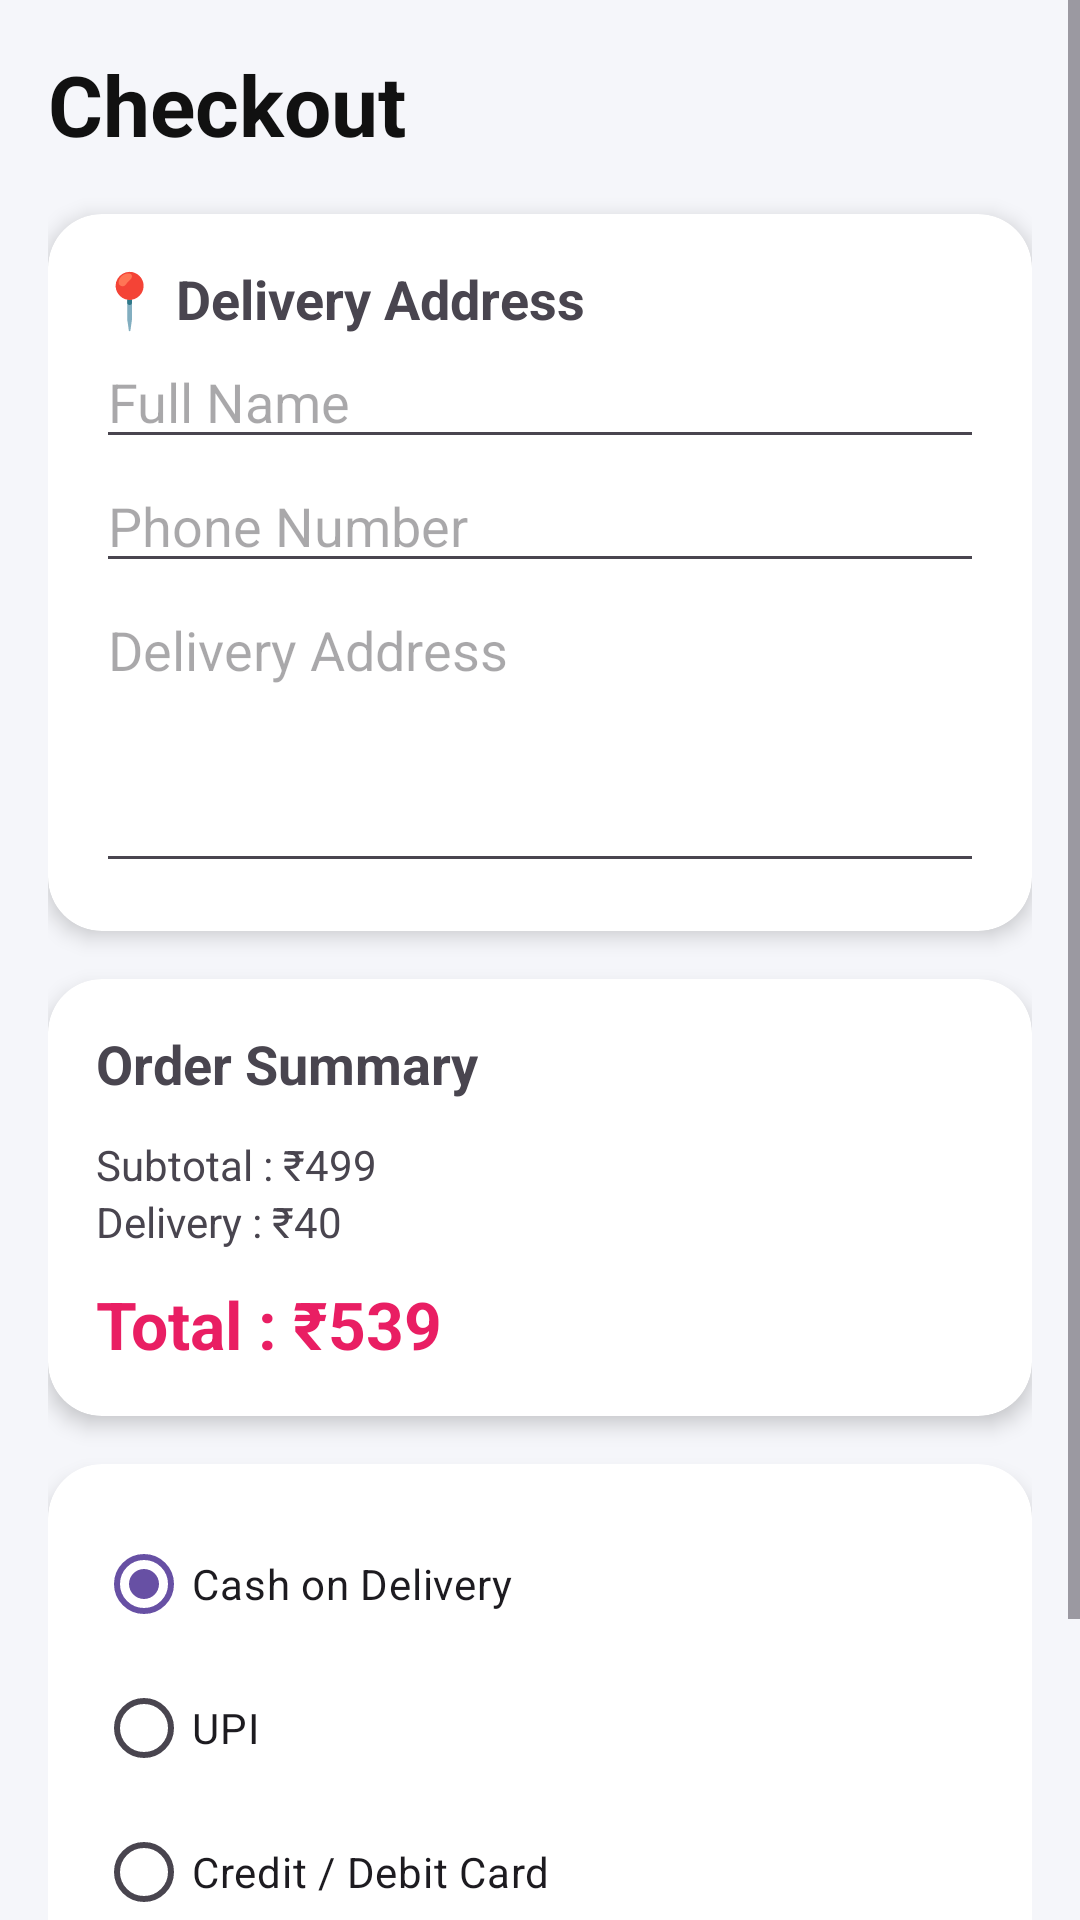

Android layout source for this screen:
<!-- AndroidManifest.xml: application theme Theme.Cartify -->
<!-- res/layout/activity_checkout.xml -->
<?xml version="1.0" encoding="utf-8"?>
<ScrollView xmlns:android="http://schemas.android.com/apk/res/android"
    xmlns:app="http://schemas.android.com/apk/res-auto"
    android:layout_width="match_parent"
    android:layout_height="match_parent"
    android:background="#F5F6FA">

    <LinearLayout
        android:layout_width="match_parent"
        android:layout_height="wrap_content"
        android:orientation="vertical"
        android:padding="16dp">

        

        <TextView
            android:layout_width="wrap_content"
            android:layout_height="wrap_content"
            android:text="Checkout"
            android:textSize="28sp"
            android:textStyle="bold"
            android:textColor="#111111"/>

        

        <androidx.cardview.widget.CardView
            android:layout_width="match_parent"
            android:layout_height="wrap_content"
            android:layout_marginTop="18dp"
            app:cardCornerRadius="18dp"
            app:cardElevation="4dp">

            <LinearLayout
                android:layout_width="match_parent"
                android:layout_height="wrap_content"
                android:orientation="vertical"
                android:padding="16dp">

                <TextView
                    android:layout_width="wrap_content"
                    android:layout_height="wrap_content"
                    android:text="📍 Delivery Address"
                    android:textStyle="bold"
                    android:textSize="18sp"/>

                <EditText
                    android:id="@+id/etName"
                    android:layout_width="match_parent"
                    android:layout_height="wrap_content"
                    android:hint="Full Name"/>

                <EditText
                    android:id="@+id/etPhone"
                    android:layout_width="match_parent"
                    android:layout_height="wrap_content"
                    android:hint="Phone Number"
                    android:inputType="phone"/>

                <EditText
                    android:id="@+id/etAddress"
                    android:layout_width="match_parent"
                    android:layout_height="100dp"
                    android:gravity="top"
                    android:hint="Delivery Address"/>

            </LinearLayout>

        </androidx.cardview.widget.CardView>

        

        <androidx.cardview.widget.CardView
            android:layout_width="match_parent"
            android:layout_height="wrap_content"
            android:layout_marginTop="16dp"
            app:cardCornerRadius="18dp"
            app:cardElevation="4dp">

            <LinearLayout
                android:layout_width="match_parent"
                android:layout_height="wrap_content"
                android:orientation="vertical"
                android:padding="16dp">

                <TextView
                    android:layout_width="wrap_content"
                    android:layout_height="wrap_content"
                    android:text="Order Summary"
                    android:textStyle="bold"
                    android:textSize="18sp"/>

                <TextView
                    android:id="@+id/txtSubtotal"
                    android:layout_width="wrap_content"
                    android:layout_height="wrap_content"
                    android:layout_marginTop="12dp"
                    android:text="Subtotal : ₹499"/>

                <TextView
                    android:id="@+id/txtDelivery"
                    android:layout_width="wrap_content"
                    android:layout_height="wrap_content"
                    android:text="Delivery : ₹40"/>

                <TextView
                    android:id="@+id/txtTotal"
                    android:layout_width="wrap_content"
                    android:layout_height="wrap_content"
                    android:layout_marginTop="10dp"
                    android:text="Total : ₹539"
                    android:textColor="#E91E63"
                    android:textSize="22sp"
                    android:textStyle="bold"/>

            </LinearLayout>

        </androidx.cardview.widget.CardView>

        

        <androidx.cardview.widget.CardView
            android:layout_width="match_parent"
            android:layout_height="wrap_content"
            android:layout_marginTop="16dp"
            app:cardCornerRadius="18dp"
            app:cardElevation="4dp">

            <RadioGroup
                android:id="@+id/paymentGroup"
                android:layout_width="match_parent"
                android:layout_height="wrap_content"
                android:padding="16dp">

                <RadioButton
                    android:id="@+id/rbCOD"
                    android:layout_width="wrap_content"
                    android:layout_height="wrap_content"
                    android:checked="true"
                    android:text="Cash on Delivery"/>

                <RadioButton
                    android:id="@+id/rbUPI"
                    android:layout_width="wrap_content"
                    android:layout_height="wrap_content"
                    android:text="UPI"/>

                <RadioButton
                    android:id="@+id/rbCard"
                    android:layout_width="wrap_content"
                    android:layout_height="wrap_content"
                    android:text="Credit / Debit Card"/>

            </RadioGroup>

        </androidx.cardview.widget.CardView>

        

        <com.google.android.material.button.MaterialButton
            android:id="@+id/btnPlaceOrder"
            android:layout_width="match_parent"
            android:layout_height="55dp"
            android:layout_marginTop="24dp"
            android:text="Place Order"
            android:textAllCaps="false"
            android:textStyle="bold"
            android:textColor="#FFFFFF"
            app:backgroundTint="#E91E63"/>

    </LinearLayout>

</ScrollView>
<!-- resources referenced by this layout -->
<resources>
  <style name="Theme.Cartify" parent="Base.Theme.Cartify" />
  <style name="Base.Theme.Cartify" parent="Theme.Material3.DayNight.NoActionBar">
          
          
      </style>
</resources>
